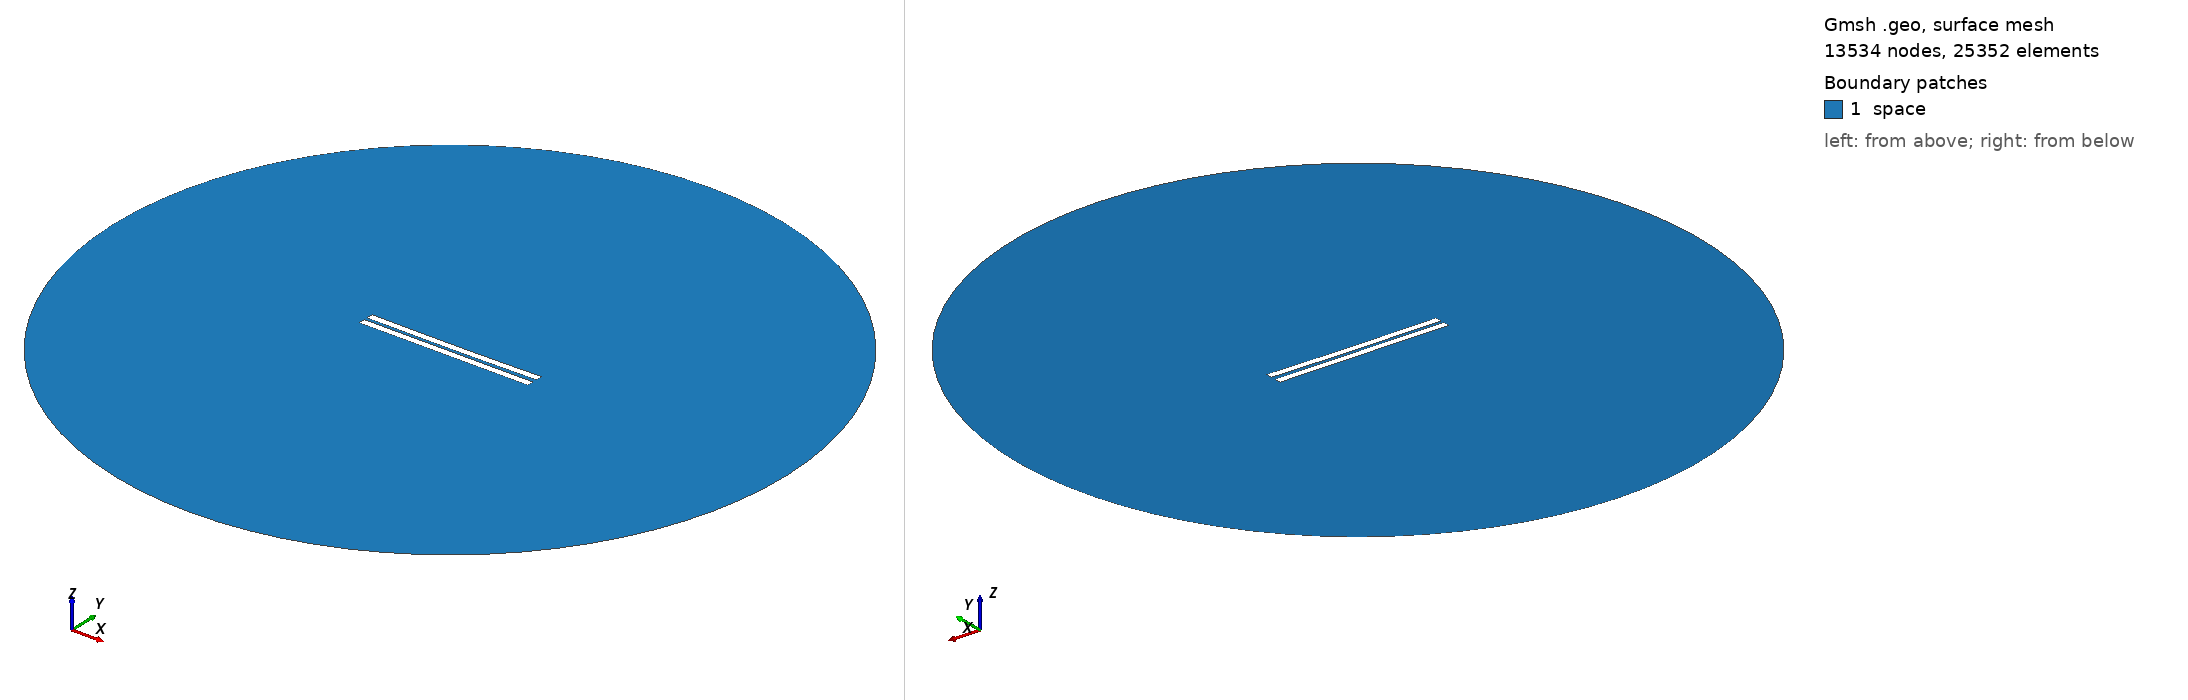

Gmsh geometry script, surface-meshed: 13534 nodes, 25352 surface elements. Boundary patches (legend numbers): 1 space. Left view from above one corner, right view from below the opposite corner. Legend entries are the model's physical surfaces. The drawing asked Gmsh for element sizes between 1% and 20% of the model's largest extent; the script's own settings can give other sizes.

=== 1763.geo (drawn) ===
//---------------------------------------
// Geometry kernel
//---------------------------------------

SetFactory("OpenCASCADE");



//---------------------------------------
// Parameters of the geometry
//---------------------------------------

// Overetch of the upper plate
overetch = 0.0;

// Distance between the plates
distance = 2.0;

// Discretization over the x axis (for the deformation)
nx = 50; 

// Length of the plate
L = 100 - overetch; 

// Number of modes
n = 4; 

// 1st mode coefficient
coeff(1) = 0.15;
beta(1) = 0.596864 * 3.1415926535 / L;

// 2nd mode coefficient
coeff(2) = -0.15;
beta(2) = 1.49418 * 3.1415926535 / L;

// 3rd mode coefficient
coeff(3) = 0.0;
beta(3) = 2.50025 * 3.1415926535 / L;

// 4th mode coefficient
coeff(4) = 0.0;
beta(4) = 3.49999 * 3.1415926535 / L;



//---------------------------------------
// Upper plate (deformed rectangle)
//---------------------------------------

// Coordiantes of the upper plate
xmin = -50;
xmax = 50 - overetch;

// Height of the upper plate
yheight = 4 - 2 * overetch;

// Indexes of the points
UpperID[] = {};
LowerID[] = {};
LeftID[] = {};
RightID[] = {};

// Point index
p = 1;

// Horizontal edges
For i In {1:nx}
    x = xmin + (i-1)*(xmax - xmin)/(nx-1);

    y_bottom = distance / 2 + overetch;
    For j In {1:n}
        C = (Cosh(beta(j)*L) + Cos(beta(j)*L)) / (Sinh(beta(j)*L) + Sin(beta(j)*L));
        y_bottom  = y_bottom + coeff(j) * (Cosh(beta(j)*(x+50)) - Cos(beta(j)*(x+50)) - C * (Sinh(beta(j)*(x+50)) - Sin(beta(j)*(x+50))));
    EndFor

    y_top = y_bottom + yheight;

    Point(p) = {x, y_top, 0, 1.0};
    UpperID[i] = p;
    p = p + 1;

    Point(p) = {x, y_bottom, 0, 1.0};
    LowerID[i] = p;
    p = p + 1;
EndFor

// Create point lists
UpperPts[] = {}; LowerPts[] = {};
For i In {1:nx}
  UpperPts[] += {UpperID[i]};
  LowerPts[] += {LowerID[i]};
EndFor

// Build splines
Spline(1) = {UpperPts[]};
Spline(2) = {LowerPts[]};
Line(3) = {LowerPts[nx-1], UpperPts[nx-1]};
Line(4) = {LowerPts[0], UpperPts[0]};

// Build the plane surface
Curve Loop(1) = {2, 3, -1, -4};
Plane Surface(1) = {1};



//---------------------------------------
// Lower plate (rectangle)
//---------------------------------------

// Vertices
Point(1001) = {-50, -1, 0, 1.0};
Point(1002) = { 50, -1, 0, 1.0};
Point(1003) = { 50,  -5, 0, 1.0};
Point(1004) = {-50,  -5, 0, 1.0};

// Edges
Line(5) = {1001, 1002};
Line(6) = {1002, 1003};
Line(7) = {1003, 1004};
Line(8) = {1004, 1001};

// Plane surface
Line Loop(2) = {5, 6, 7, 8};
Plane Surface(2) = {2}; 



//---------------------------------------
// Outer (fictious) boundary
//---------------------------------------

// Points
Point(1005) = {0, 0, 0};       // Center
Point(1006) = {200, 0, 0};     // Start point
Point(1007) = {0, 200, 0};     // 90 degrees
Point(1008) = {-200, 0, 0};    // 180 degrees
Point(1009) = {0, -200, 0};    // 270 degrees

// Circle arcs (each needs start, center, end)
Circle(9) = {1006, 1005, 1007};
Circle(10) = {1007, 1005, 1008};
Circle(11) = {1008, 1005, 1009};
Circle(12) = {1009, 1005, 1006};

// Plane surface for the entire domain
Curve Loop(3) = {9, 10, 11, 12};
Surface(3) = {3};

// Subtract the plates from the whole domain to obtain the actual domain where we want to solve the equations
BooleanDifference{ Surface{3}; Delete; }{ Surface{1}; Surface{2}; Delete; }




//---------------------------------------
// Transfinite Lines/Curves
//---------------------------------------

// Set the number of points on the boundaries
r = 7;

// Plates
Transfinite Curve {1, 2} = 50*r Using Progression 1;
Transfinite Curve {3, 4} = 2*r Using Progression 1;
Transfinite Line {5, 7} = 50*r Using Progression 1;
Transfinite Line {6, 8} = 2*r Using Progression 1;

// Outer boundary
Transfinite Line {9, 10, 11, 12} = 20 Using Progression 1;



//---------------------------------------
// Physical groups
//---------------------------------------                

// Physical curves (boundaries)
Physical Line("force_segment", 10) = {2};
Physical Line("upper_plate", 11) = {1, 3, 4};
Physical Line("lower_plate", 12) = {5, 6, 7, 8};
Physical Line("boundary", 20) = {9, 10, 11, 12};

// Physical Surfaces
Physical Surface("space", 30) = {3};



//---------------------------------------
// 6. Generate the Mesh
//---------------------------------------

// 2D mesh generation
Mesh 2;
